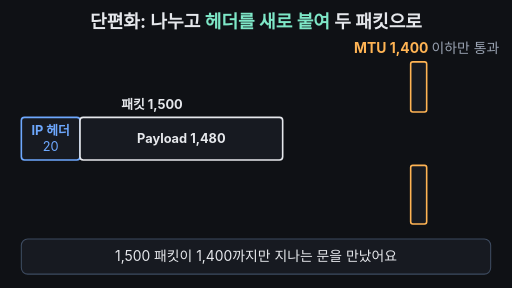
t = 0.00 s
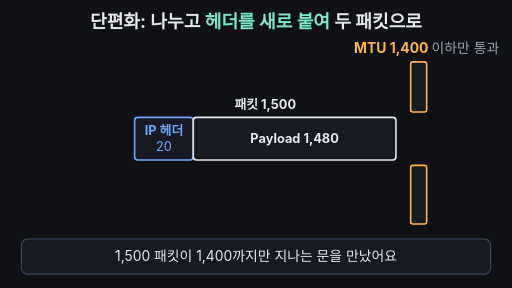
t = 1.80 s
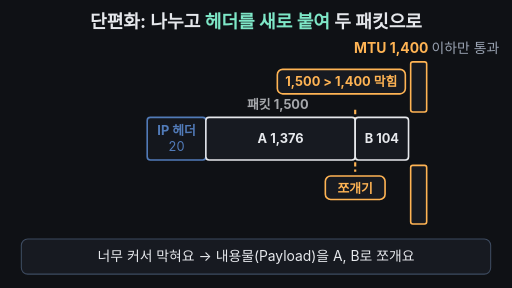
t = 3.30 s
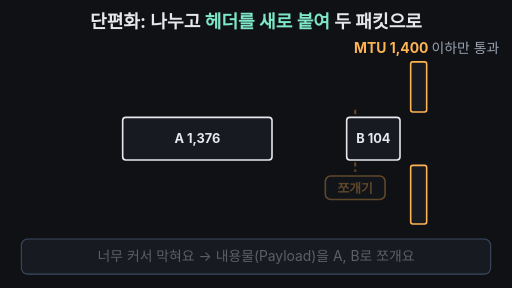
t = 5.00 s
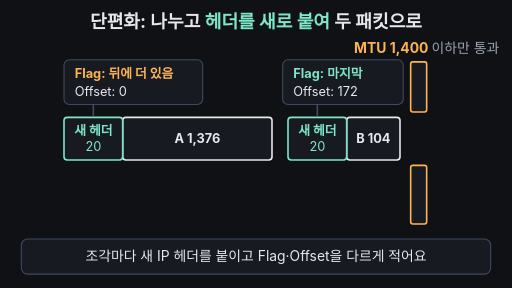
t = 6.75 s
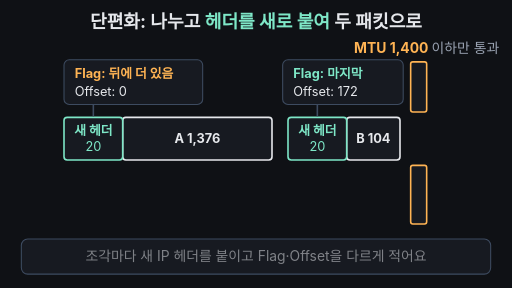
t = 7.75 s

The animated SVG that drew these frames (rendered in a browser with its animation timeline set to each time). Animation: 23 SMIL elements (animate=16,animateTransform=7); one cycle of 10.00 s, repeats indefinitely.

<svg xmlns="http://www.w3.org/2000/svg" viewBox="0 0 960 540" width="960" height="540" font-family="-apple-system,'Apple SD Gothic Neo','Segoe UI',sans-serif">
  <rect width="960" height="540" fill="#0f1115"/>

  <!-- 제목 = 핵심 결론 (항상 보임) -->
  <text x="480" y="52" text-anchor="middle" font-size="34" font-weight="700" fill="#e6e8ec">단편화: 나누고 <tspan fill="#7ee7c7">헤더를 새로 붙여</tspan> 두 패킷으로</text>

  <!-- 문: MTU 1,400 (고정) -->
  <text x="800" y="100" text-anchor="middle" font-size="26" font-weight="700" fill="#ffb454">MTU 1,400 <tspan font-weight="400" fill="#9aa3b2">이하만 통과</tspan></text>
  <rect x="770" y="116" width="30" height="94" rx="4" fill="#171a21" stroke="#ffb454" stroke-width="3"/>
  <rect x="770" y="310" width="30" height="110" rx="4" fill="#171a21" stroke="#ffb454" stroke-width="3"/>

  <!-- 원래 패킷 1,500 (0~3초) -->
  <g>
    <animateTransform attributeName="transform" type="translate" dur="10s" repeatCount="indefinite"
      keyTimes="0;0.2;0.215;0.23;0.949;0.95;1" values="0,0;236,0;224,0;236,0;236,0;0,0;0,0"/>
    <g>
      <animate attributeName="opacity" dur="10s" repeatCount="indefinite" keyTimes="0;0.3;0.4;0.95;1" values="1;1;0;0;1"/>
      <text x="285" y="204" text-anchor="middle" font-size="24" font-weight="700" fill="#e6e8ec">패킷 1,500</text>
      <rect x="40" y="220" width="110" height="80" rx="6" fill="#171a21" stroke="#6ea8fe" stroke-width="3"/>
      <text x="95" y="254" text-anchor="middle" font-size="24" font-weight="700" fill="#6ea8fe">IP 헤더</text>
      <text x="95" y="284" text-anchor="middle" font-size="24" fill="#6ea8fe">20</text>
    </g>
    <g>
      <animate attributeName="opacity" dur="10s" repeatCount="indefinite" keyTimes="0;0.3;0.301;0.95;1" values="1;1;0;0;1"/>
      <rect x="150" y="220" width="380" height="80" rx="6" fill="#171a21" stroke="#e6e8ec" stroke-width="3"/>
      <text x="340" y="269" text-anchor="middle" font-size="24" font-weight="700" fill="#e6e8ec">Payload 1,480</text>
    </g>
  </g>

  <!-- 부딪힘 표시 (2~4.8초) -->
  <g opacity="0">
    <animate attributeName="opacity" dur="10s" repeatCount="indefinite" keyTimes="0;0.2;0.22;0.45;0.48;1" values="0;0;1;1;0;0"/>
    <rect x="520" y="130" width="240" height="46" rx="10" fill="#171a21" stroke="#ffb454" stroke-width="3"/>
    <text x="640" y="162" text-anchor="middle" font-size="24" font-weight="700" fill="#ffb454">1,500 &gt; 1,400 막힘</text>
  </g>

  <!-- 쪼개기 표시 (2.8~5초) -->
  <g opacity="0">
    <animate attributeName="opacity" dur="10s" repeatCount="indefinite" keyTimes="0;0.28;0.31;0.48;0.51;1" values="0;0;1;1;0;0"/>
    <line x1="666" y1="206" x2="666" y2="322" stroke="#ffb454" stroke-width="4" stroke-dasharray="8 6"/>
    <rect x="610" y="330" width="112" height="44" rx="10" fill="#171a21" stroke="#ffb454" stroke-width="3"/>
    <text x="666" y="361" text-anchor="middle" font-size="24" font-weight="700" fill="#ffb454">쪼개기</text>
  </g>

  <!-- 조각 패킷 A -->
  <g>
    <animateTransform attributeName="transform" type="translate" dur="10s" repeatCount="indefinite"
      keyTimes="0;0.8;0.95;1" values="0,0;0,0;480,0;480,0"/>
    <animate attributeName="opacity" dur="10s" repeatCount="indefinite" keyTimes="0;0.95;0.97;1" values="1;1;0;0"/>
    <g opacity="0">
      <animate attributeName="opacity" dur="10s" repeatCount="indefinite" keyTimes="0;0.3;0.301;1" values="0;0;1;1"/>
      <animateTransform attributeName="transform" type="translate" dur="10s" repeatCount="indefinite"
        keyTimes="0;0.36;0.46;1" values="0,0;0,0;-156,0;-156,0"/>
      <rect x="386" y="220" width="280" height="80" rx="6" fill="#171a21" stroke="#e6e8ec" stroke-width="3"/>
      <text x="526" y="269" text-anchor="middle" font-size="24" font-weight="700" fill="#e6e8ec">A 1,376</text>
    </g>
    <g opacity="0">
      <animate attributeName="opacity" dur="10s" repeatCount="indefinite" keyTimes="0;0.5;0.58;1" values="0;0;1;1"/>
      <animateTransform attributeName="transform" type="translate" dur="10s" repeatCount="indefinite"
        keyTimes="0;0.5;0.58;1" values="0,-50;0,-50;0,0;0,0"/>
      <rect x="120" y="220" width="110" height="80" rx="6" fill="#171a21" stroke="#7ee7c7" stroke-width="3"/>
      <text x="175" y="254" text-anchor="middle" font-size="24" font-weight="700" fill="#7ee7c7">새 헤더</text>
      <text x="175" y="284" text-anchor="middle" font-size="24" fill="#7ee7c7">20</text>
    </g>
    <g opacity="0">
      <animate attributeName="opacity" dur="10s" repeatCount="indefinite" keyTimes="0;0.58;0.62;0.8;0.82;1" values="0;0;1;1;0;0"/>
      <rect x="120" y="112" width="260" height="84" rx="10" fill="#171a21" stroke="#3d4b60" stroke-width="2"/>
      <text x="140" y="146" font-size="24" font-weight="700" fill="#ffb454">Flag: 뒤에 더 있음</text>
      <text x="140" y="180" font-size="24" fill="#e6e8ec">Offset: 0</text>
      <line x1="175" y1="196" x2="175" y2="218" stroke="#3d4b60" stroke-width="3"/>
    </g>
  </g>

  <!-- 조각 패킷 B -->
  <g>
    <animateTransform attributeName="transform" type="translate" dur="10s" repeatCount="indefinite"
      keyTimes="0;0.8;0.95;1" values="0,0;0,0;480,0;480,0"/>
    <animate attributeName="opacity" dur="10s" repeatCount="indefinite" keyTimes="0;0.95;0.97;1" values="1;1;0;0"/>
    <g opacity="0">
      <animate attributeName="opacity" dur="10s" repeatCount="indefinite" keyTimes="0;0.3;0.301;1" values="0;0;1;1"/>
      <animateTransform attributeName="transform" type="translate" dur="10s" repeatCount="indefinite"
        keyTimes="0;0.36;0.46;1" values="0,0;0,0;-16,0;-16,0"/>
      <rect x="666" y="220" width="100" height="80" rx="6" fill="#171a21" stroke="#e6e8ec" stroke-width="3"/>
      <text x="716" y="269" text-anchor="middle" font-size="24" font-weight="700" fill="#e6e8ec">B 104</text>
    </g>
    <g opacity="0">
      <animate attributeName="opacity" dur="10s" repeatCount="indefinite" keyTimes="0;0.52;0.6;1" values="0;0;1;1"/>
      <animateTransform attributeName="transform" type="translate" dur="10s" repeatCount="indefinite"
        keyTimes="0;0.52;0.6;1" values="0,-50;0,-50;0,0;0,0"/>
      <rect x="540" y="220" width="110" height="80" rx="6" fill="#171a21" stroke="#7ee7c7" stroke-width="3"/>
      <text x="595" y="254" text-anchor="middle" font-size="24" font-weight="700" fill="#7ee7c7">새 헤더</text>
      <text x="595" y="284" text-anchor="middle" font-size="24" fill="#7ee7c7">20</text>
    </g>
    <g opacity="0">
      <animate attributeName="opacity" dur="10s" repeatCount="indefinite" keyTimes="0;0.6;0.64;0.8;0.82;1" values="0;0;1;1;0;0"/>
      <rect x="530" y="112" width="226" height="84" rx="10" fill="#171a21" stroke="#3d4b60" stroke-width="2"/>
      <text x="550" y="146" font-size="24" font-weight="700" fill="#7ee7c7">Flag: 마지막</text>
      <text x="550" y="180" font-size="24" fill="#e6e8ec">Offset: 172</text>
      <line x1="595" y1="196" x2="595" y2="218" stroke="#3d4b60" stroke-width="3"/>
    </g>
  </g>

  <!-- 자막 바 -->
  <rect x="40" y="448" width="880" height="66" rx="12" fill="#171a21" stroke="#3d4b60" stroke-width="2"/>
  <g font-size="26" text-anchor="middle" fill="#e6e8ec">
    <text x="480" y="490">
      <animate attributeName="opacity" dur="10s" repeatCount="indefinite" keyTimes="0;0.23;0.26;0.97;1" values="1;1;0;0;1"/>
      1,500 패킷이 1,400까지만 지나는 문을 만났어요</text>
    <text x="480" y="490" opacity="0">
      <animate attributeName="opacity" dur="10s" repeatCount="indefinite" keyTimes="0;0.25;0.28;0.48;0.51;1" values="0;0;1;1;0;0"/>
      너무 커서 막혀요 → 내용물(Payload)을 A, B로 쪼개요</text>
    <text x="480" y="490" opacity="0">
      <animate attributeName="opacity" dur="10s" repeatCount="indefinite" keyTimes="0;0.5;0.53;0.76;0.79;1" values="0;0;1;1;0;0"/>
      조각마다 새 IP 헤더를 붙이고 Flag·Offset을 다르게 적어요</text>
    <text x="480" y="490" opacity="0" font-weight="700" fill="#7ee7c7">
      <animate attributeName="opacity" dur="10s" repeatCount="indefinite" keyTimes="0;0.78;0.81;0.95;0.97;1" values="0;0;1;1;0;0"/>
      원래 한 패킷 → 지금은 두 패킷</text>
  </g>
</svg>
